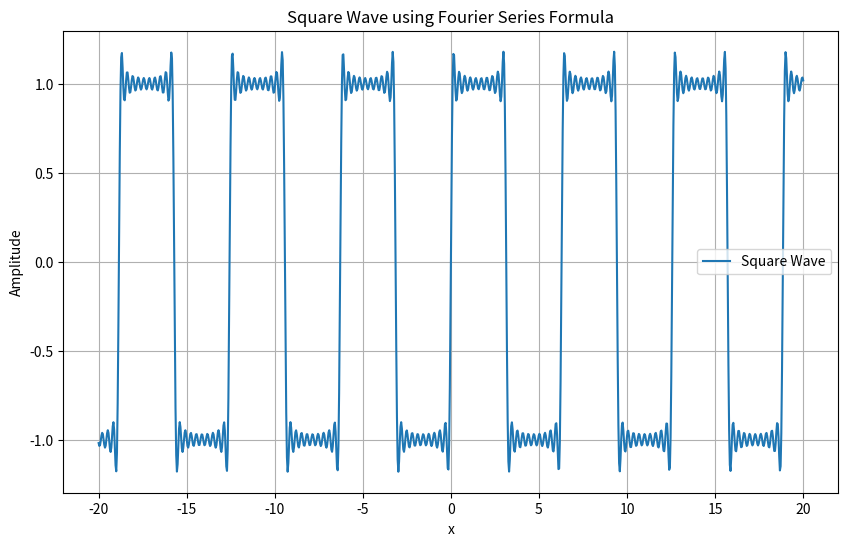

This chart was generated by the following Python code:
import numpy as np
import matplotlib.pyplot as plt
from scipy.integrate import quad



def square_wave(x, n_terms, L):
    a0 = 0
    f_x = a0 / 2
    for n in range(1, n_terms + 1):
        an = 1 / L * quad(lambda x: square_wave_function(x, L) * np.cos(n * np.pi * x / L), -L, L)[0]
        bn = 0.0
        if n % 2 != 0:  
            bn = 1 / L * quad(lambda x: square_wave_function(x, L) * np.sin(n * np.pi * x / L), -L, L)[0]
        f_x += an * np.cos(n * np.pi * x / L) + bn * np.sin(n * np.pi * x / L)
        # print(an)
        # print(bn)
    return f_x


def square_wave_function(x, L):
    if -L <= x < 0:
        return -1
    elif 0 <= x <= L:
        return 1

def triangular_wave_function(x, L):
    if -L <= x < 0:
        return -x
    elif 0 <= x <= L:
        return x

def half_wave_rectifier(x, L):
    if 0 < x < L:
        return np.sinx
    elif L < x < 2*np.pi:
        return 0
    


        
x_values = np.linspace(-20, 20, 1000)
n_terms = 20
L = np.pi  
square_wave_values = square_wave(x_values, n_terms, L)
plt.figure(figsize=(10, 6))
plt.plot(x_values, square_wave_values, label='Square Wave')
plt.title('Square Wave using Fourier Series Formula')
plt.xlabel('x')
plt.ylabel('Amplitude')
plt.legend()
plt.grid(True)
plt.show()